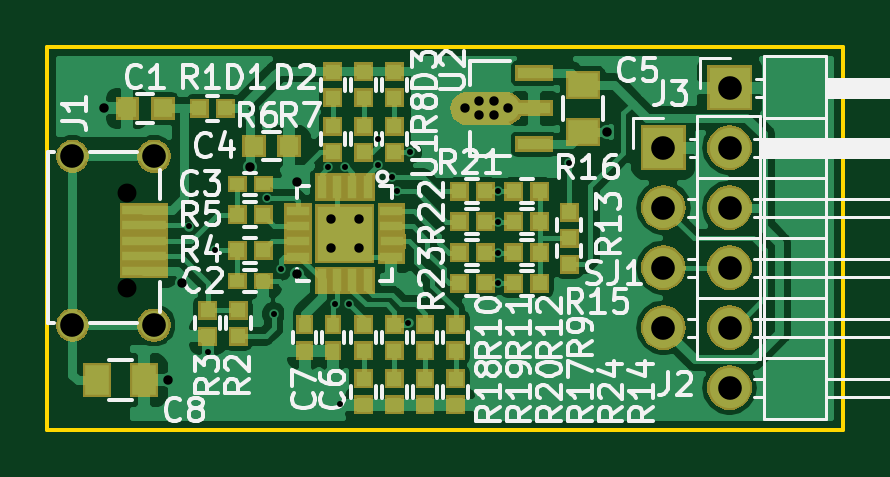
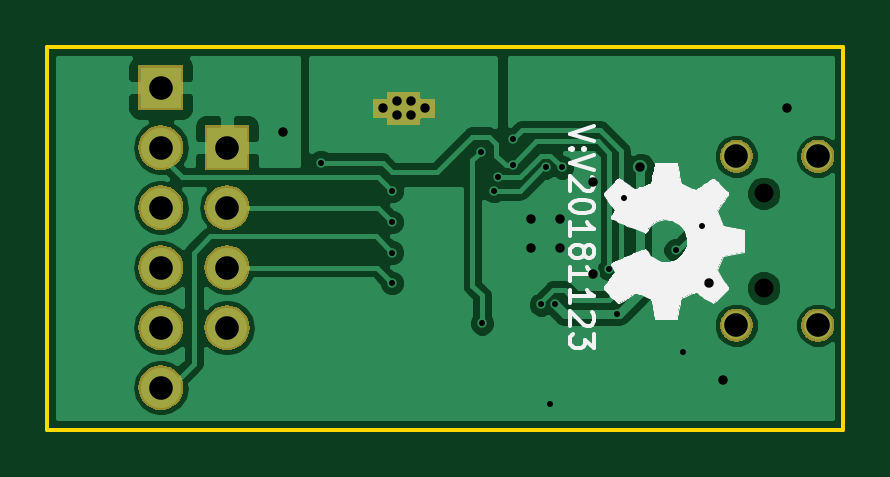
Circuit board: 10 layer files. Board 33.7 x 16.2 mm.
- bottom_copper: FT230XQ_breakout-B.Cu.gbl (34175 bytes)
- bottom_mask: FT230XQ_breakout-B.Mask.gbs (13178 bytes)
- paste: FT230XQ_breakout-B.Paste.gbp (549 bytes)
- bottom_silk: FT230XQ_breakout-B.SilkS.gbo (20729 bytes)
- outline: FT230XQ_breakout-Edge.Cuts.gm1 (740 bytes)
- top_copper: FT230XQ_breakout-F.Cu.gtl (65951 bytes)
- top_mask: FT230XQ_breakout-F.Mask.gts (26863 bytes)
- paste: FT230XQ_breakout-F.Paste.gtp (4696 bytes)
- top_silk: FT230XQ_breakout-F.SilkS.gto (41114 bytes)
- drill: FT230XQ_breakout.drl (1076 bytes)

=== bottom_copper: FT230XQ_breakout-B.Cu.gbl (34175 bytes, source omitted) ===
=== bottom_mask: FT230XQ_breakout-B.Mask.gbs (13178 bytes, source omitted) ===
=== paste: FT230XQ_breakout-B.Paste.gbp ===
G04 #@! TF.GenerationSoftware,KiCad,Pcbnew,5.0.1-33cea8e~68~ubuntu18.04.1*
G04 #@! TF.CreationDate,2018-11-23T22:37:15+01:00*
G04 #@! TF.ProjectId,FT230XQ_breakout,465432333058515F627265616B6F7574,rev?*
G04 #@! TF.SameCoordinates,Original*
G04 #@! TF.FileFunction,Paste,Bot*
G04 #@! TF.FilePolarity,Positive*
%FSLAX46Y46*%
G04 Gerber Fmt 4.6, Leading zero omitted, Abs format (unit mm)*
G04 Created by KiCad (PCBNEW 5.0.1-33cea8e~68~ubuntu18.04.1) date vr 23 nov 2018 22:37:15 CET*
%MOMM*%
%LPD*%
G01*
G04 APERTURE LIST*
G04 APERTURE END LIST*
M02*

=== bottom_silk: FT230XQ_breakout-B.SilkS.gbo (20729 bytes, source omitted) ===
=== outline: FT230XQ_breakout-Edge.Cuts.gm1 ===
G04 #@! TF.GenerationSoftware,KiCad,Pcbnew,5.0.1-33cea8e~68~ubuntu18.04.1*
G04 #@! TF.CreationDate,2018-11-23T22:37:15+01:00*
G04 #@! TF.ProjectId,FT230XQ_breakout,465432333058515F627265616B6F7574,rev?*
G04 #@! TF.SameCoordinates,Original*
G04 #@! TF.FileFunction,Profile,NP*
%FSLAX46Y46*%
G04 Gerber Fmt 4.6, Leading zero omitted, Abs format (unit mm)*
G04 Created by KiCad (PCBNEW 5.0.1-33cea8e~68~ubuntu18.04.1) date vr 23 nov 2018 22:37:15 CET*
%MOMM*%
%LPD*%
G01*
G04 APERTURE LIST*
%ADD10C,0.150000*%
G04 APERTURE END LIST*
D10*
X179000000Y-59800000D02*
X145300000Y-59800000D01*
X179000000Y-76000000D02*
X179000000Y-59800000D01*
X145300000Y-76000000D02*
X179000000Y-76000000D01*
X145300000Y-59800000D02*
X145300000Y-76000000D01*
M02*

=== top_copper: FT230XQ_breakout-F.Cu.gtl (65951 bytes, source omitted) ===
=== top_mask: FT230XQ_breakout-F.Mask.gts (26863 bytes, source omitted) ===
=== paste: FT230XQ_breakout-F.Paste.gtp ===
G04 #@! TF.GenerationSoftware,KiCad,Pcbnew,5.0.1-33cea8e~68~ubuntu18.04.1*
G04 #@! TF.CreationDate,2018-11-23T22:37:15+01:00*
G04 #@! TF.ProjectId,FT230XQ_breakout,465432333058515F627265616B6F7574,rev?*
G04 #@! TF.SameCoordinates,Original*
G04 #@! TF.FileFunction,Paste,Top*
G04 #@! TF.FilePolarity,Positive*
%FSLAX46Y46*%
G04 Gerber Fmt 4.6, Leading zero omitted, Abs format (unit mm)*
G04 Created by KiCad (PCBNEW 5.0.1-33cea8e~68~ubuntu18.04.1) date vr 23 nov 2018 22:37:15 CET*
%MOMM*%
%LPD*%
G01*
G04 APERTURE LIST*
%ADD10C,0.200000*%
%ADD11R,0.950000X0.400000*%
%ADD12R,0.400000X0.950000*%
%ADD13R,2.300000X2.300000*%
%ADD14R,1.850000X0.400000*%
%ADD15R,0.800000X0.750000*%
%ADD16R,0.600000X0.500000*%
%ADD17R,0.600000X0.600000*%
%ADD18R,1.250000X1.000000*%
%ADD19R,0.500000X0.600000*%
%ADD20R,1.400000X0.480000*%
%ADD21O,2.850000X1.200000*%
%ADD22R,1.000000X1.250000*%
G04 APERTURE END LIST*
D10*
G04 #@! TO.C,SJ1*
X167400000Y-67100000D02*
X167400000Y-67600000D01*
G04 #@! TD*
D11*
G04 #@! TO.C,U1*
X159875000Y-66725000D03*
X159875000Y-67375000D03*
X159900000Y-68025000D03*
X159875000Y-68675000D03*
D12*
X158875000Y-69675000D03*
X158225000Y-69675000D03*
X157575000Y-69675000D03*
X156925000Y-69675000D03*
D11*
X155925000Y-68675000D03*
X155925000Y-68025000D03*
X155925000Y-67375000D03*
X155925000Y-66725000D03*
D12*
X156925000Y-65725000D03*
X157575000Y-65725000D03*
X158225000Y-65725000D03*
X158875000Y-65725000D03*
D13*
X157900000Y-67700000D03*
G04 #@! TD*
D14*
G04 #@! TO.C,J1*
X149400000Y-69300000D03*
X149400000Y-68650000D03*
X149400000Y-68000000D03*
X149400000Y-67350000D03*
X149400000Y-66700000D03*
G04 #@! TD*
D15*
G04 #@! TO.C,C1*
X148700000Y-62400000D03*
X150200000Y-62400000D03*
G04 #@! TD*
D16*
G04 #@! TO.C,C2*
X154450000Y-69700000D03*
X153350000Y-69700000D03*
G04 #@! TD*
G04 #@! TO.C,C3*
X153350000Y-65600000D03*
X154450000Y-65600000D03*
G04 #@! TD*
D17*
G04 #@! TO.C,R1*
X152850000Y-62400000D03*
X151750000Y-62400000D03*
G04 #@! TD*
G04 #@! TO.C,R2*
X153400000Y-70950000D03*
X153400000Y-72050000D03*
G04 #@! TD*
G04 #@! TO.C,R3*
X152100000Y-72050000D03*
X152100000Y-70950000D03*
G04 #@! TD*
G04 #@! TO.C,R4*
X153350000Y-68400000D03*
X154450000Y-68400000D03*
G04 #@! TD*
G04 #@! TO.C,R5*
X154450000Y-66900000D03*
X153350000Y-66900000D03*
G04 #@! TD*
D15*
G04 #@! TO.C,C4*
X155550000Y-64000000D03*
X154050000Y-64000000D03*
G04 #@! TD*
D18*
G04 #@! TO.C,C5*
X168000000Y-63400000D03*
X168000000Y-61400000D03*
G04 #@! TD*
D19*
G04 #@! TO.C,C6*
X157400000Y-72650000D03*
X157400000Y-71550000D03*
G04 #@! TD*
G04 #@! TO.C,C7*
X156200000Y-71550000D03*
X156200000Y-72650000D03*
G04 #@! TD*
D17*
G04 #@! TO.C,D1*
X157400000Y-61950000D03*
X157400000Y-60850000D03*
G04 #@! TD*
G04 #@! TO.C,D2*
X158700000Y-61950000D03*
X158700000Y-60850000D03*
G04 #@! TD*
G04 #@! TO.C,D3*
X160000000Y-61950000D03*
X160000000Y-60850000D03*
G04 #@! TD*
G04 #@! TO.C,R6*
X157400000Y-63150000D03*
X157400000Y-64250000D03*
G04 #@! TD*
G04 #@! TO.C,R7*
X158700000Y-63150000D03*
X158700000Y-64250000D03*
G04 #@! TD*
G04 #@! TO.C,R8*
X160000000Y-63150000D03*
X160000000Y-64250000D03*
G04 #@! TD*
G04 #@! TO.C,R9*
X162600000Y-72650000D03*
X162600000Y-71550000D03*
G04 #@! TD*
G04 #@! TO.C,R10*
X158700000Y-71550000D03*
X158700000Y-72650000D03*
G04 #@! TD*
G04 #@! TO.C,R11*
X160000000Y-71550000D03*
X160000000Y-72650000D03*
G04 #@! TD*
G04 #@! TO.C,R12*
X161300000Y-71550000D03*
X161300000Y-72650000D03*
G04 #@! TD*
G04 #@! TO.C,R13*
X165050000Y-67200000D03*
X166150000Y-67200000D03*
G04 #@! TD*
G04 #@! TO.C,R14*
X166150000Y-69800000D03*
X165050000Y-69800000D03*
G04 #@! TD*
G04 #@! TO.C,R15*
X165050000Y-68500000D03*
X166150000Y-68500000D03*
G04 #@! TD*
G04 #@! TO.C,R16*
X166150000Y-65900000D03*
X165050000Y-65900000D03*
G04 #@! TD*
G04 #@! TO.C,R17*
X162600000Y-73850000D03*
X162600000Y-74950000D03*
G04 #@! TD*
G04 #@! TO.C,R18*
X158700000Y-74950000D03*
X158700000Y-73850000D03*
G04 #@! TD*
G04 #@! TO.C,R19*
X160000000Y-74950000D03*
X160000000Y-73850000D03*
G04 #@! TD*
G04 #@! TO.C,R20*
X161300000Y-74950000D03*
X161300000Y-73850000D03*
G04 #@! TD*
G04 #@! TO.C,R21*
X162750000Y-67200000D03*
X163850000Y-67200000D03*
G04 #@! TD*
G04 #@! TO.C,R22*
X163850000Y-65900000D03*
X162750000Y-65900000D03*
G04 #@! TD*
G04 #@! TO.C,R23*
X163850000Y-68500000D03*
X162750000Y-68500000D03*
G04 #@! TD*
G04 #@! TO.C,R24*
X162750000Y-69800000D03*
X163850000Y-69800000D03*
G04 #@! TD*
D20*
G04 #@! TO.C,U2*
X165900000Y-63900000D03*
X165900000Y-62400000D03*
X165900000Y-60900000D03*
D21*
X163900000Y-62400000D03*
G04 #@! TD*
D22*
G04 #@! TO.C,C8*
X147400000Y-73900000D03*
X149400000Y-73900000D03*
G04 #@! TD*
D17*
G04 #@! TO.C,SJ1*
X167400000Y-66800000D03*
X167400000Y-67900000D03*
X167400000Y-69000000D03*
G04 #@! TD*
M02*

=== top_silk: FT230XQ_breakout-F.SilkS.gto (41114 bytes, source omitted) ===
=== drill: FT230XQ_breakout.drl ===
M48
;DRILL file {KiCad 5.0.1-33cea8e~68~ubuntu18.04.1} date vr 23 nov 2018 22:37:18 CET
;FORMAT={-:-/ absolute / inch / decimal}
FMAT,2
INCH,TZ
T1C0.0100
T2C0.0157
T3C0.0394
T4C0.0315
%
G90
G05
M72
T1
X5.9567Y-2.6535
X5.9882Y-2.8622
X6.Y-2.6929
X6.0866Y-2.6063
X6.0984Y-2.7992
X6.1102Y-2.7244
X6.189Y-2.5551
X6.2008Y-2.7835
X6.2087Y-2.9488
X6.2165Y-2.5551
X6.2244Y-2.7835
X6.2717Y-2.5079
X6.2717Y-2.5512
X6.2953Y-2.5709
X6.3031Y-2.5945
X6.3228Y-2.815
X6.3248Y-2.5295
X6.4724Y-2.5945
X6.4724Y-2.6457
X6.4724Y-2.6969
X6.4724Y-2.748
X6.5906Y-2.5472
T2
X5.815Y-2.4567
X5.9213Y-2.9094
X5.9449Y-2.748
X6.0591Y-2.5551
X6.1378Y-2.5787
X6.1378Y-2.7323
X6.1929Y-2.6417
X6.1929Y-2.689
X6.2402Y-2.6417
X6.2402Y-2.689
X6.6535Y-2.4961
X6.4173Y-2.4567
X6.4409Y-2.4449
X6.4409Y-2.4685
X6.4646Y-2.4449
X6.4646Y-2.4685
X6.4882Y-2.4567
T3
X6.7476Y-2.522
X6.7476Y-2.622
X6.7476Y-2.722
X6.7476Y-2.822
X6.8579Y-2.422
X6.8579Y-2.522
X6.8579Y-2.622
X6.8579Y-2.722
X6.8579Y-2.822
X6.8579Y-2.922
X5.7628Y-2.5364
X5.7628Y-2.8179
X5.8986Y-2.5364
X5.8986Y-2.8179
T4
X5.8533Y-2.5984
X5.8533Y-2.7559
T0
M30

